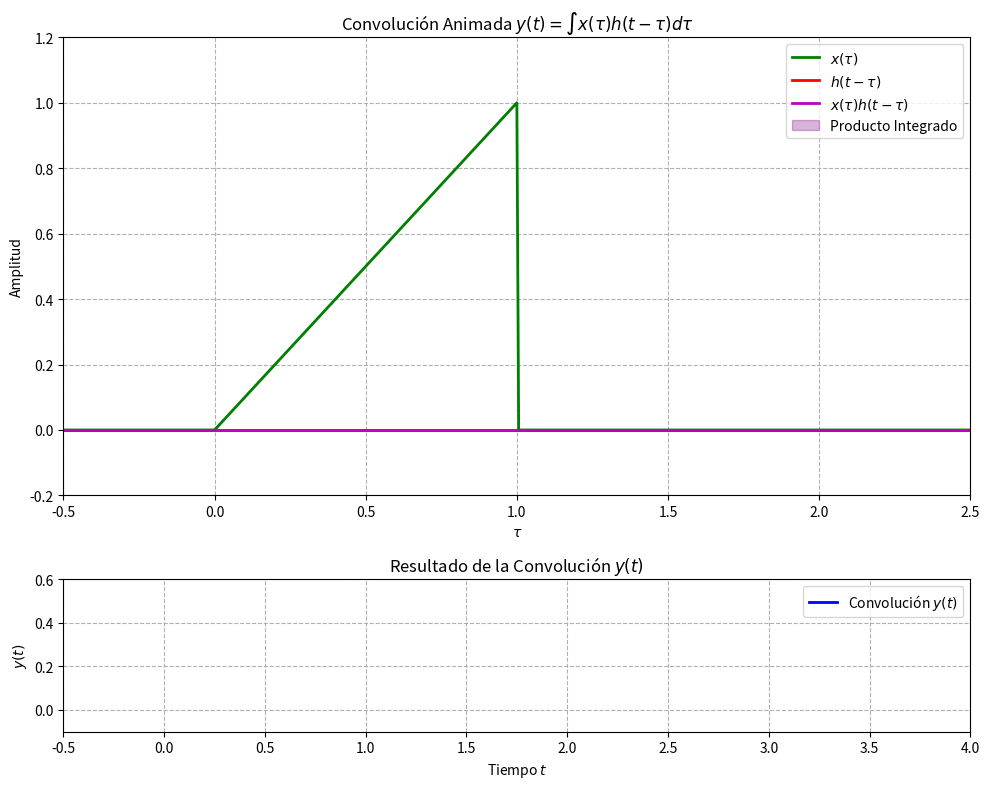

Recreate this plot in Python.
import numpy as np
import matplotlib.pyplot as plt
from matplotlib.animation import FuncAnimation

# --- 1. Definición de Parámetros de Tiempo ---
# Rango de tiempo para las señales individuales
t_original_start = -0.5
t_original_end = 2.5
muestras_original = 500
t_tau = np.linspace(t_original_start, t_original_end, muestras_original, endpoint=False) # Eje tau para x(tau) y h(t-tau)

# Rango de tiempo para el desplazamiento 't' de h(t-tau)
# Este rango cubre todo el proceso de solapamiento
t_desplazamiento_start = -0.5
t_desplazamiento_end = 2.5
num_frames = 100 # Número de pasos de tiempo en la animación
t_valores_animacion = np.linspace(t_desplazamiento_start, t_desplazamiento_end, num_frames)

dt = t_tau[1] - t_tau[0] # Paso de tiempo para la integración

# --- 2. Definición de las Señales x(tau) y h(tau) ---

# x(tau) = tau, si 0 <= tau <= 1; 0 en caso contrario (Señal Triangular/Rampa)
def x_func(tau):
    return np.where((tau >= 0) & (tau <= 1), tau, 0.0)

# h(tau) = 1, si 0 <= tau <= 1; 0 en caso contrario (Señal Rectangular/Pulso)
def h_func(tau):
    return np.where((tau >= 0) & (tau <= 1), 1.0, 0.0)

# Muestreo de x(tau)
x_tau = x_func(t_tau)

# --- 3. Inicialización de la Gráfica y la Animación ---
fig, (ax1, ax2) = plt.subplots(2, 1, figsize=(10, 8), gridspec_kw={'height_ratios': [3, 1]})

# Configuración del primer subplot (visualización de la operación)
ax1.set_xlim(t_original_start, t_original_end)
ax1.set_ylim(-0.2, 1.2)
ax1.set_xlabel('$\\tau$')
ax1.set_ylabel('Amplitud')
ax1.set_title('Convolución Animada $y(t) = \\int x(\\tau) h(t-\\tau) d\\tau$')
ax1.grid(True, linestyle='--')

# Plot de x(tau) (fija)
line_x, = ax1.plot(t_tau, x_tau, 'g-', linewidth=2, label='$x(\\tau)$')

# Plot de h(t-tau) (volteada y desplazándose)
line_h_shifted, = ax1.plot(t_tau, np.zeros_like(t_tau), 'r-', linewidth=2, label='$h(t-\\tau)$')

# Plot del producto x(tau) * h(t-tau)
line_product, = ax1.plot(t_tau, np.zeros_like(t_tau), 'm-', linewidth=2, label='$x(\\tau) h(t-\\tau)$')

# Área sombreada del producto (inicialmente una referencia, no un objeto modificado)
# ¡IMPORTANTE! Al inicializar fill_product aquí, lo usamos antes de que la función animate lo reasigne.
# Lo inicializaremos fuera de la función animate, pero será necesario usar global dentro de animate.
fill_product = ax1.fill_between(t_tau, np.zeros_like(t_tau), np.zeros_like(t_tau), color='purple', alpha=0.3, label='Producto Integrado')

ax1.legend()

# Configuración del segundo subplot (resultado de la convolución y(t))
ax2.set_xlim(t_desplazamiento_start, t_desplazamiento_end + (t_original_end - t_original_start)/2 )
ax2.set_ylim(-0.1, 0.6) # Ajusta este rango según el valor máximo de y(t)
ax2.set_xlabel('Tiempo $t$')
ax2.set_ylabel('$y(t)$')
ax2.set_title('Resultado de la Convolución $y(t)$')
ax2.grid(True, linestyle='--')

# Plot de y(t) (se va construyendo)
line_y, = ax2.plot([], [], 'b-', linewidth=2, label='Convolución $y(t)$')
ax2.legend()

plt.tight_layout()

# Almacenar los valores de y(t)
y_valores = []
t_puntos_y = []

# --- 4. Función de Actualización para la Animación (CORREGIDA) ---
def animate(i):
    # Declaración global de las variables que serán modificadas (reasignadas o actualizadas)
    # y_valores y t_puntos_y se usan con .append, por lo que técnicamente no necesitan 'global', 
    # pero no está de más si quieres ser explícito.
    # fill_product DEBE ser global porque lo eliminamos (remove()) y luego lo volvemos a crear (reasignación).
    global y_valores, t_puntos_y, fill_product 
    
    current_t = t_valores_animacion[i]
    
    # 1. Volteo y Desplazamiento
    h_shifted_tau = h_func(current_t - t_tau) 
    
    # 2. Producto de las señales
    product = x_tau * h_shifted_tau
    
    # 3. Integral (Convolución para el tiempo actual 't')
    integral_value = np.sum(product) * dt
    
    # 4. Actualizar el primer subplot (ax1)
    line_h_shifted.set_ydata(h_shifted_tau)
    line_product.set_ydata(product)
    
    # Actualizar el área sombreada
    # Removemos el objeto fill_between anterior
    fill_product.remove()
    # Creamos un nuevo objeto fill_between y lo reasignamos a la variable global
    fill_product = ax1.fill_between(t_tau, 0, product, where=(product > 0), color='purple', alpha=0.3)
    
    # Actualizar el título con el valor actual de 't'
    ax1.set_title(f'Convolución Animada (t = {current_t:.2f})')
    
    # 5. Actualizar el resultado de la convolución en el segundo subplot (ax2)
    y_valores.append(integral_value)
    t_puntos_y.append(current_t)
    
    line_y.set_data(t_puntos_y, y_valores)
    
    # Retornar los elementos modificados (necesario para blit=True)
    # En este caso, fill_product no se puede retornar directamente ya que es una colección,
    # pero FuncAnimation funciona mejor si retornas todos los objetos que cambian.
    return line_h_shifted, line_product, line_y,

# --- 5. Crear y Ejecutar la Animación ---
# Se recomienda usar blit=False cuando se trabaja con fill_between ya que es difícil de manejar.
anim = FuncAnimation(fig, animate, frames=num_frames, interval=50, blit=False) 


plt.show()
